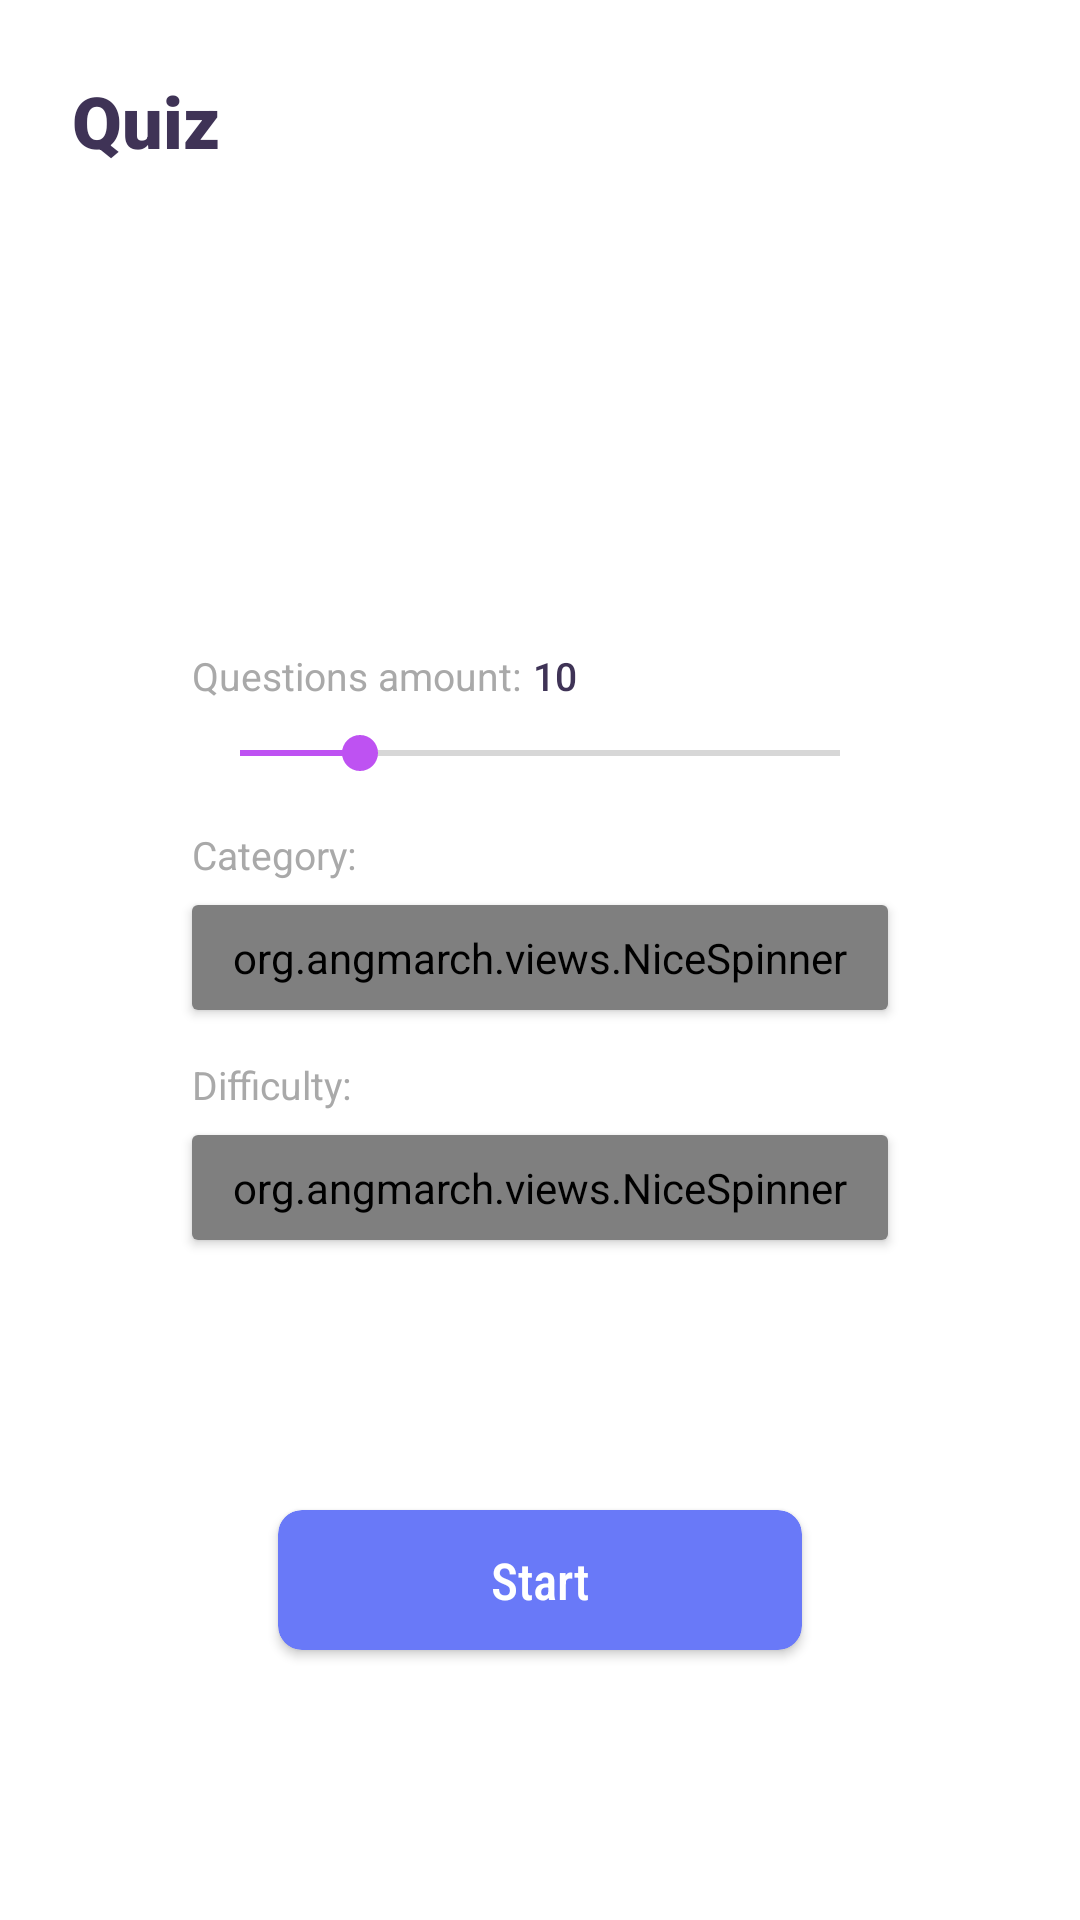

This screen was rendered from an Android layout file. Write that file and the resources it references.
<!-- AndroidManifest.xml: application theme AppTheme -->
<!-- res/layout/fragment_main.xml -->
<?xml version="1.0" encoding="utf-8"?>
<androidx.constraintlayout.widget.ConstraintLayout
    xmlns:android="http://schemas.android.com/apk/res/android"
    xmlns:tools="http://schemas.android.com/tools"
    android:layout_width="match_parent"
    android:layout_height="match_parent"
    android:background="#fff"
    xmlns:app="http://schemas.android.com/apk/res-auto"
    tools:context=".presentation.main.MainFragment">

    <TextView
        android:theme="@style/TitleText"
        android:id="@+id/main_title"
        android:layout_width="wrap_content"
        android:layout_height="wrap_content"
        app:layout_constraintLeft_toLeftOf="parent"
        app:layout_constraintTop_toTopOf="parent"
        android:text="Quiz"/>

    <ImageView
        android:id="@+id/main_image"
        android:layout_width="wrap_content"
        android:layout_height="120dp"
        app:layout_constraintTop_toBottomOf="@+id/main_title"
        app:layout_constraintLeft_toLeftOf="parent"
        app:layout_constraintRight_toRightOf="parent"
        android:padding="16dp"
        android:src="@drawable/ic_ar_cup"/>

    <TextView
        android:id="@+id/main_amount_hint"
        android:layout_width="wrap_content"
        android:layout_height="wrap_content"
        app:layout_constraintTop_toBottomOf="@+id/main_image"
        app:layout_constraintLeft_toLeftOf="parent"
        android:layout_marginLeft="@dimen/page_big_margin"
        android:layout_marginTop="16dp"
        android:text="Questions amount:"
        android:textColor="@color/light_grey"
        android:fontFamily="sans-serif"
        android:textSize="13sp"/>

    <TextView
        android:id="@+id/main_questions_amount"
        android:layout_width="wrap_content"
        android:layout_height="wrap_content"
        app:layout_constraintTop_toTopOf="@+id/main_amount_hint"
        app:layout_constraintBottom_toBottomOf="@+id/main_amount_hint"
        app:layout_constraintLeft_toRightOf="@+id/main_amount_hint"
        android:layout_marginLeft="4dp"
        android:text="10"
        android:textColor="@color/dark_purple"
        android:fontFamily="sans-serif-medium"
        android:textSize="13sp"/>

    <androidx.appcompat.widget.AppCompatSeekBar
        android:id="@+id/main_amount_seek_bar"
        android:layout_width="0dp"
        android:layout_height="wrap_content"
        app:layout_constraintLeft_toLeftOf="@+id/main_amount_hint"
        app:layout_constraintTop_toBottomOf="@+id/main_amount_hint"
        app:layout_constraintRight_toRightOf="parent"
        android:layout_marginTop="8dp"
        android:max="50"
        android:progress="10"
        android:layout_marginRight="@dimen/page_big_margin"/>

    <TextView
        android:id="@+id/main_category_hint"
        android:layout_width="wrap_content"
        android:layout_height="wrap_content"
        app:layout_constraintTop_toBottomOf="@+id/main_amount_seek_bar"
        app:layout_constraintLeft_toLeftOf="parent"
        android:layout_marginLeft="@dimen/page_big_margin"
        android:layout_marginTop="16dp"
        android:text="Category:"
        android:textColor="@color/light_grey"
        android:fontFamily="sans-serif"
        android:textSize="13sp"/>

    <androidx.cardview.widget.CardView
        android:id="@+id/main_category_spinner_container"
        android:layout_width="0dp"
        android:layout_height="wrap_content"
        app:layout_constraintLeft_toLeftOf="parent"
        app:layout_constraintRight_toRightOf="parent"
        app:layout_constraintTop_toBottomOf="@+id/main_category_hint"
        android:layout_marginLeft="@dimen/page_big_margin"
        android:layout_marginRight="@dimen/page_big_margin"
        android:layout_marginTop="8dp">
        <org.angmarch.views.NiceSpinner
            android:id="@+id/main_category_spinner"
            android:layout_width="match_parent"
            android:layout_height="wrap_content"
            android:padding="8dp"
            app:entries="@array/categories"
            />
    </androidx.cardview.widget.CardView>

    <TextView
        android:id="@+id/main_difficulty_hint"
        android:layout_width="wrap_content"
        android:layout_height="wrap_content"
        app:layout_constraintTop_toBottomOf="@+id/main_category_spinner_container"
        app:layout_constraintLeft_toLeftOf="parent"
        android:layout_marginLeft="@dimen/page_big_margin"
        android:layout_marginTop="16dp"
        android:text="Difficulty:"
        android:textColor="@color/light_grey"
        android:fontFamily="sans-serif"
        android:textSize="13sp"/>

    <androidx.cardview.widget.CardView
        android:id="@+id/main_difficulty_spinner_container"
        android:layout_width="0dp"
        android:layout_height="wrap_content"
        app:layout_constraintLeft_toLeftOf="parent"
        app:layout_constraintRight_toRightOf="parent"
        app:layout_constraintTop_toBottomOf="@+id/main_difficulty_hint"
        android:layout_marginLeft="@dimen/page_big_margin"
        android:layout_marginRight="@dimen/page_big_margin"
        android:layout_marginTop="8dp">

        <org.angmarch.views.NiceSpinner
            android:id="@+id/main_difficult_spinner"
            android:layout_width="match_parent"
            android:layout_height="wrap_content"
            android:padding="8dp"
            app:entries="@array/difficulty"
            />
    </androidx.cardview.widget.CardView>



    <androidx.cardview.widget.CardView
        android:id="@+id/main_start"
        android:layout_width="0dp"
        android:layout_height="wrap_content"
        app:layout_constraintTop_toBottomOf="@+id/main_difficulty_spinner_container"
        app:layout_constraintBottom_toBottomOf="parent"
        app:layout_constraintLeft_toLeftOf="@id/main_difficulty_spinner_container"
        app:layout_constraintRight_toRightOf="@id/main_difficulty_spinner_container"
        android:layout_marginLeft="24dp"
        android:layout_marginRight="24dp"
        app:cardCornerRadius="8dp"
        app:cardBackgroundColor="@color/blue"
        app:cardUseCompatPadding="true">
        <TextView
            android:layout_width="match_parent"
            android:layout_height="wrap_content"
            android:paddingTop="12dp"
            android:paddingBottom="12dp"
            android:gravity="center"
            android:textColor="@color/white"
            android:fontFamily="sans-serif-condensed-medium"
            android:textSize="17sp"
            android:text="Start"/>
    </androidx.cardview.widget.CardView>
</androidx.constraintlayout.widget.ConstraintLayout>
<!-- resources referenced by this layout -->
<resources>
  <string-array name="categories">
          <item>All</item>
          <item>History</item>
          <item>Computer</item>
          <item>TODO</item>
      </string-array>
  <string-array name="difficulty">
          <item>All</item>
          <item>Easy</item>
          <item>Medium</item>
          <item>Hard</item>
      </string-array>
  <color name="blue">#6979F8</color>
  <color name="dark_purple">#3F3356</color>
  <color name="light_grey">#A9A9A9</color>
  <color name="white">#FFF</color>
  <dimen name="page_big_margin">64dp</dimen>
  <style name="TitleText" parent="AppTheme.Boldtext">
          <item name="android:textSize">24sp</item>
          <item name="android:textColor">@color/dark_purple</item>
          <item name="android:padding">24dp</item>
      </style>
  <style name="AppTheme" parent="Theme.AppCompat.Light.DarkActionBar">
          
          <item name="colorPrimary">@color/purple</item>
          <item name="colorPrimaryDark">@color/dark_purple</item>
          <item name="colorAccent">@color/colorAccent</item>
          <item name="android:windowBackground">@color/white</item>
          <item name="windowActionBar">false</item>
          <item name="windowNoTitle">true</item>
          <item name="android:statusBarColor" tools:targetApi="m">#FFF</item>
          <item name="android:windowLightStatusBar" tools:targetApi="m">true</item>
      </style>
  <style name="AppTheme.Boldtext">
          <item name="android:fontFamily">sans-serif-black</item>
      </style>
  <color name="purple">#BE52F2</color>
  <color name="colorAccent">#BE52F2</color>
</resources>
